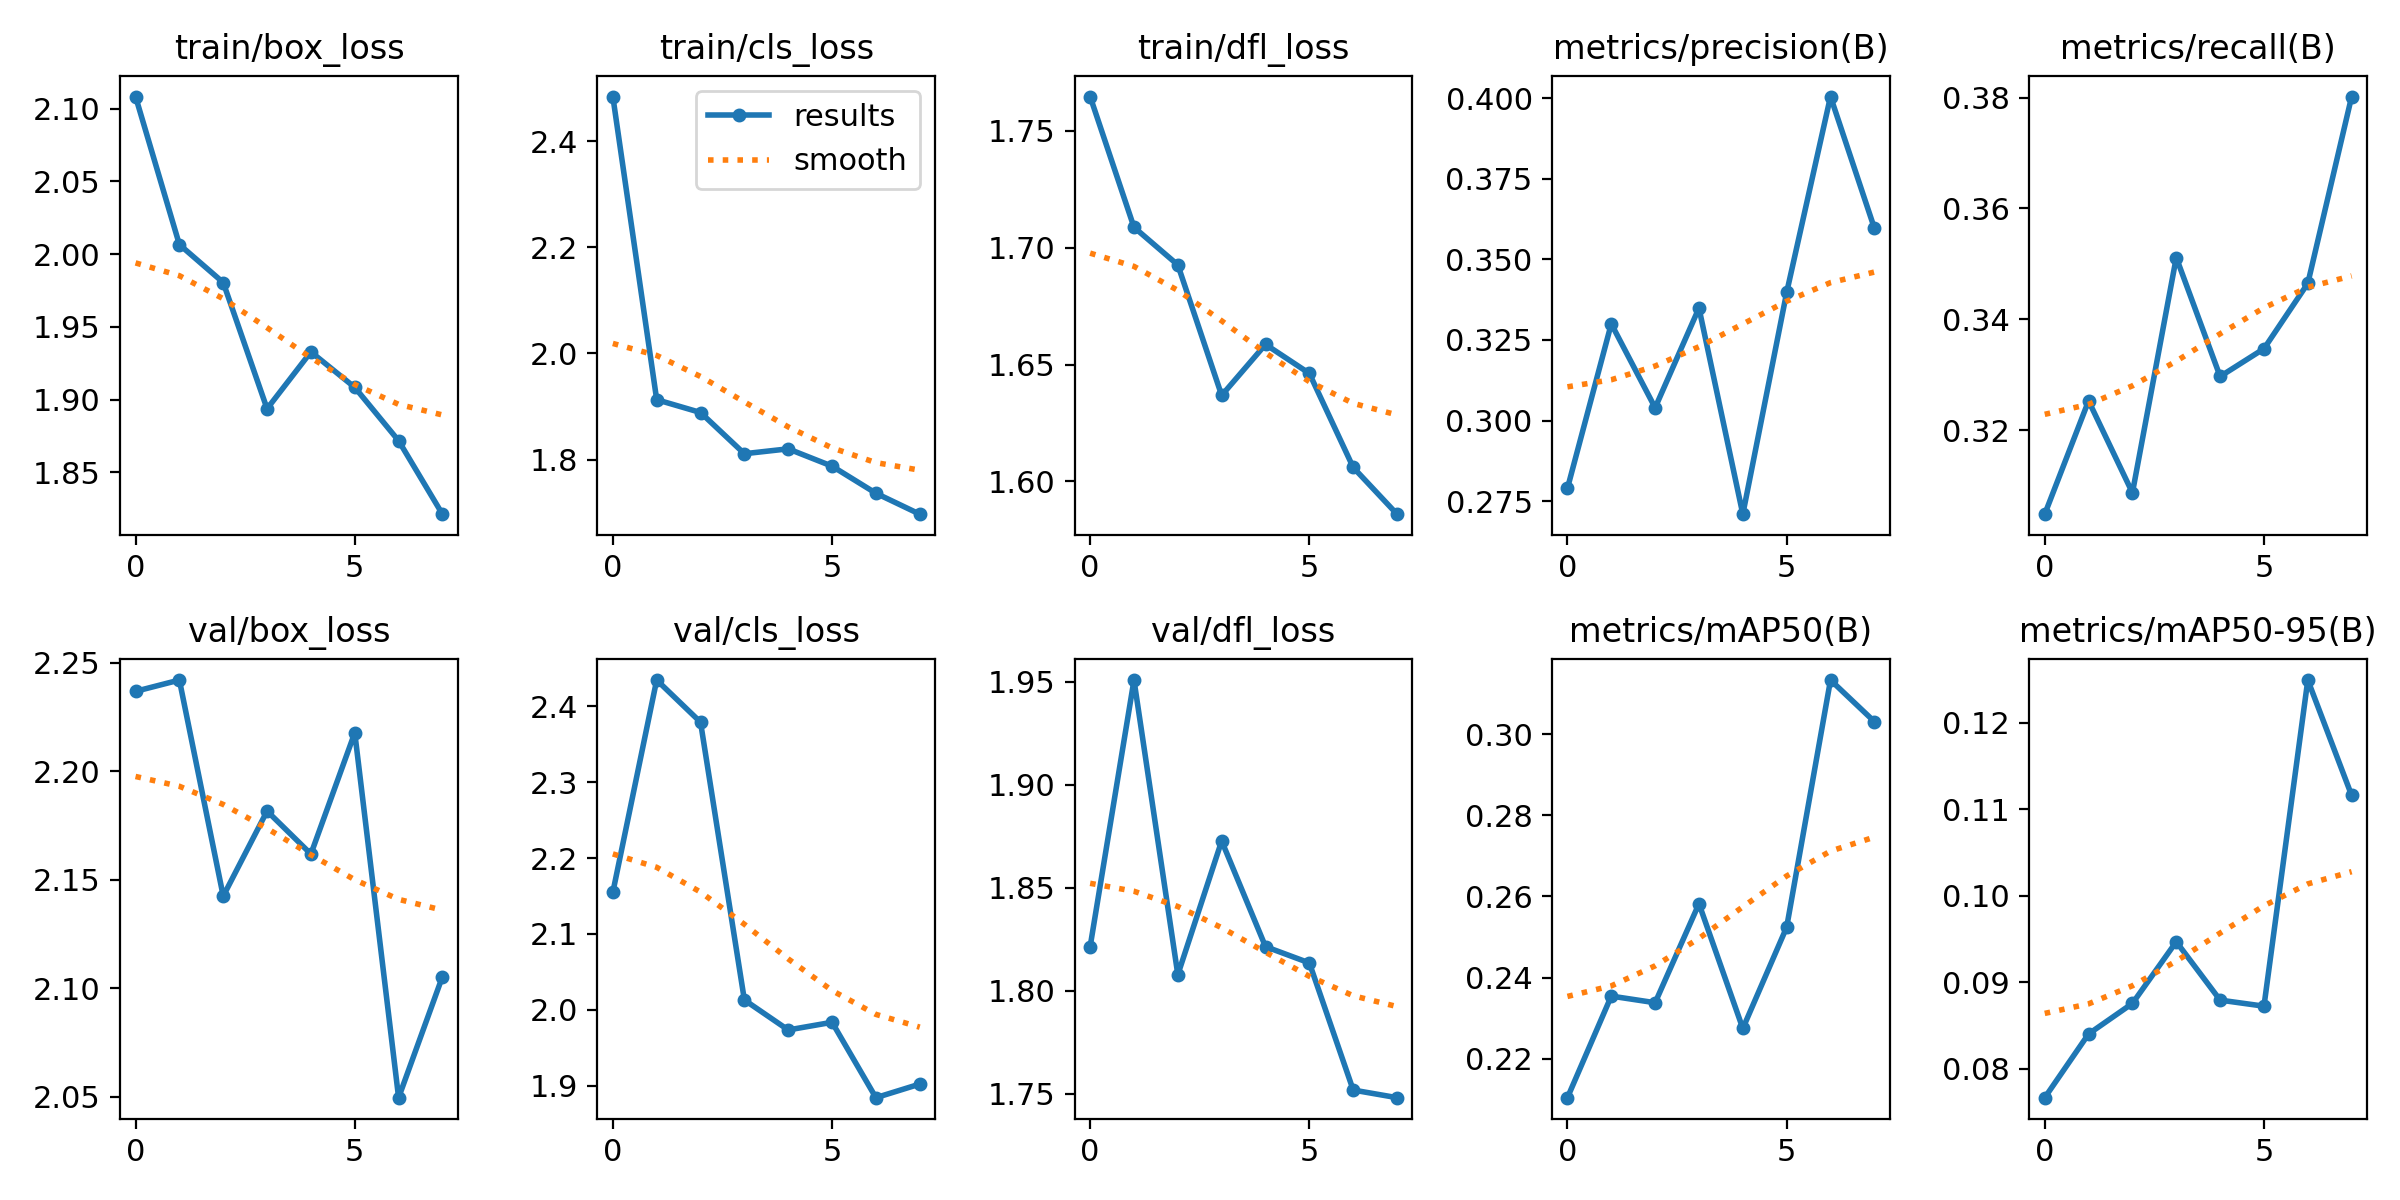

The data file committed next to this chart (first rows):
epoch, train/box_loss, train/cls_loss, train/dfl_loss, metrics/precision(B), metrics/recall(B), metrics/mAP50(B), metrics/mAP50-95(B), val/box_loss, val/cls_loss, val/dfl_loss, lr/pg0, lr/pg1, lr/pg2
0, 2.108, 2.485, 1.765, 0.279, 0.3048, 0.2104, 0.07665, 2.237, 2.155, 1.821, 0.0005524, 0.0005524, 0.0005524
1, 2.007, 1.913, 1.709, 0.33, 0.3253, 0.2354, 0.08402, 2.242, 2.434, 1.951, 0.0009709, 0.0009709, 0.0009709
2, 1.98, 1.889, 1.693, 0.304, 0.3087, 0.2338, 0.08755, 2.142, 2.379, 1.808, 0.001252, 0.001252, 0.001252
3, 1.894, 1.811, 1.637, 0.3349, 0.3511, 0.2582, 0.09468, 2.182, 2.013, 1.873, 0.001048, 0.001048, 0.001048
4, 1.933, 1.82, 1.659, 0.271, 0.3297, 0.2275, 0.08793, 2.162, 1.974, 1.821, 0.001048, 0.001048, 0.001048
5, 1.908, 1.788, 1.646, 0.3397, 0.3347, 0.2524, 0.08723, 2.218, 1.984, 1.813, 0.0008418, 0.0008418, 0.0008418
6, 1.872, 1.736, 1.606, 0.4005, 0.3465, 0.3133, 0.1249, 2.05, 1.884, 1.752, 0.0006355, 0.0006355, 0.0006355
7, 1.821, 1.697, 1.586, 0.3597, 0.3802, 0.3031, 0.1116, 2.105, 1.902, 1.748, 0.0004292, 0.0004292, 0.0004292
